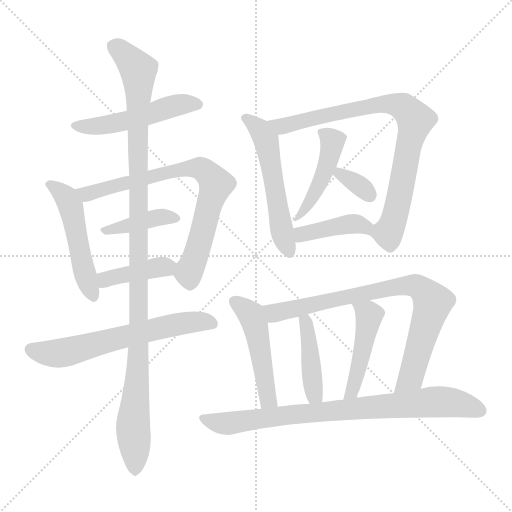
t = 0.00 s
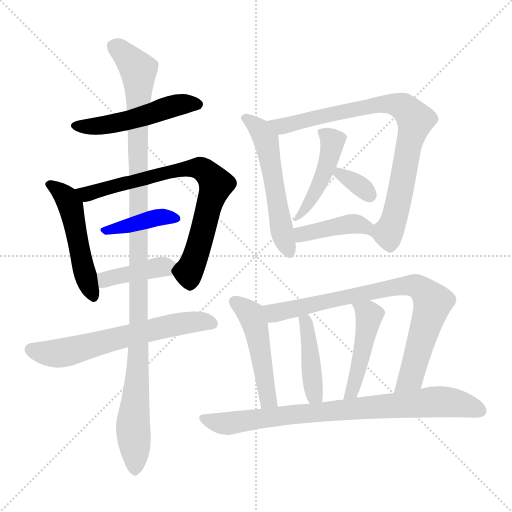
t = 2.46 s
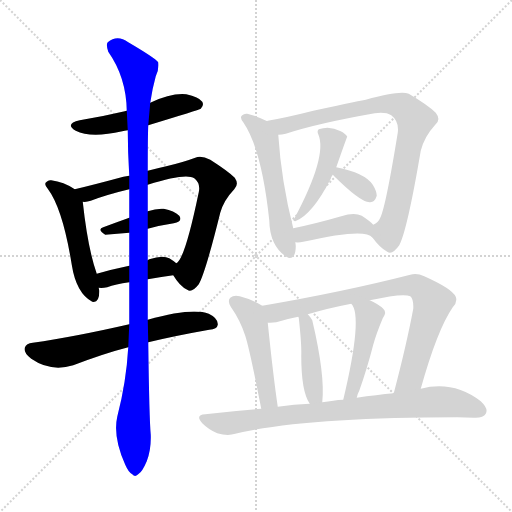
t = 4.92 s
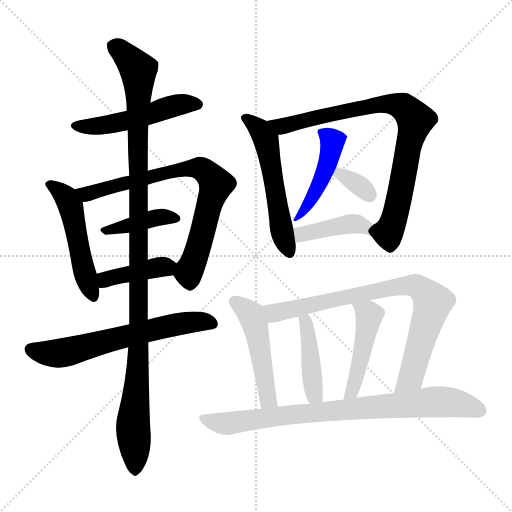
t = 7.37 s
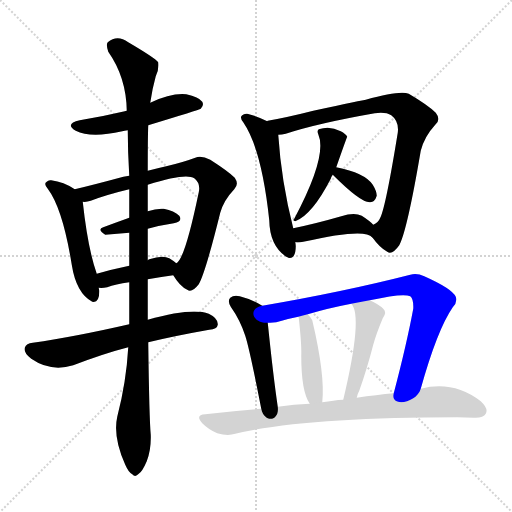
t = 9.83 s
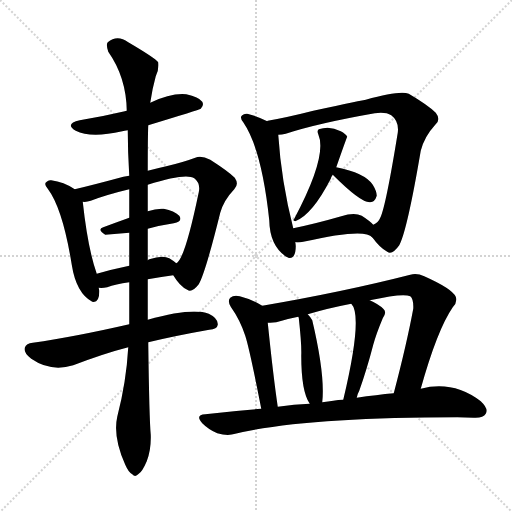
t = 12.29 s

The animated SVG that drew these frames (rendered in a browser with its animation timeline set to each time). Animation: 17 CSS @keyframes rules; one cycle of 12.29 s.

<svg version="1.1" viewBox="0 0 1024 1024" xmlns="http://www.w3.org/2000/svg">
  <g stroke="lightgray" stroke-dasharray="1,1" stroke-width="1" transform="scale(4, 4)">
    <line x1="0" y1="0" x2="256" y2="256"></line>
    <line x1="256" y1="0" x2="0" y2="256"></line>
    <line x1="128" y1="0" x2="128" y2="256"></line>
    <line x1="0" y1="128" x2="256" y2="128"></line>
  </g>
<g transform="scale(1, -1) translate(0, -900)">
   <style type="text/css">
    @keyframes keyframes0 {
      from {
       stroke: blue;
       stroke-dashoffset: 505;
       stroke-width: 128;
       }
       62% {
       animation-timing-function: step-end;
       stroke: blue;
       stroke-dashoffset: 0;
       stroke-width: 128;
       }
       to {
       stroke: black;
       stroke-width: 1024;
       }
       }
       #make-me-a-hanzi-animation-0 {
         animation: keyframes0 0.660970s both;
         animation-delay: 0.000000s;
         animation-timing-function: linear;
       }
    @keyframes keyframes1 {
      from {
       stroke: blue;
       stroke-dashoffset: 500;
       stroke-width: 128;
       }
       62% {
       animation-timing-function: step-end;
       stroke: blue;
       stroke-dashoffset: 0;
       stroke-width: 128;
       }
       to {
       stroke: black;
       stroke-width: 1024;
       }
       }
       #make-me-a-hanzi-animation-1 {
         animation: keyframes1 0.656901s both;
         animation-delay: 0.660970s;
         animation-timing-function: linear;
       }
    @keyframes keyframes2 {
      from {
       stroke: blue;
       stroke-dashoffset: 754;
       stroke-width: 128;
       }
       71% {
       animation-timing-function: step-end;
       stroke: blue;
       stroke-dashoffset: 0;
       stroke-width: 128;
       }
       to {
       stroke: black;
       stroke-width: 1024;
       }
       }
       #make-me-a-hanzi-animation-2 {
         animation: keyframes2 0.863607s both;
         animation-delay: 1.317871s;
         animation-timing-function: linear;
       }
    @keyframes keyframes3 {
      from {
       stroke: blue;
       stroke-dashoffset: 394;
       stroke-width: 128;
       }
       56% {
       animation-timing-function: step-end;
       stroke: blue;
       stroke-dashoffset: 0;
       stroke-width: 128;
       }
       to {
       stroke: black;
       stroke-width: 1024;
       }
       }
       #make-me-a-hanzi-animation-3 {
         animation: keyframes3 0.570638s both;
         animation-delay: 2.181478s;
         animation-timing-function: linear;
       }
    @keyframes keyframes4 {
      from {
       stroke: blue;
       stroke-dashoffset: 405;
       stroke-width: 128;
       }
       57% {
       animation-timing-function: step-end;
       stroke: blue;
       stroke-dashoffset: 0;
       stroke-width: 128;
       }
       to {
       stroke: black;
       stroke-width: 1024;
       }
       }
       #make-me-a-hanzi-animation-4 {
         animation: keyframes4 0.579590s both;
         animation-delay: 2.752116s;
         animation-timing-function: linear;
       }
    @keyframes keyframes5 {
      from {
       stroke: blue;
       stroke-dashoffset: 627;
       stroke-width: 128;
       }
       67% {
       animation-timing-function: step-end;
       stroke: blue;
       stroke-dashoffset: 0;
       stroke-width: 128;
       }
       to {
       stroke: black;
       stroke-width: 1024;
       }
       }
       #make-me-a-hanzi-animation-5 {
         animation: keyframes5 0.760254s both;
         animation-delay: 3.331706s;
         animation-timing-function: linear;
       }
    @keyframes keyframes6 {
      from {
       stroke: blue;
       stroke-dashoffset: 1120;
       stroke-width: 128;
       }
       78% {
       animation-timing-function: step-end;
       stroke: blue;
       stroke-dashoffset: 0;
       stroke-width: 128;
       }
       to {
       stroke: black;
       stroke-width: 1024;
       }
       }
       #make-me-a-hanzi-animation-6 {
         animation: keyframes6 1.161458s both;
         animation-delay: 4.091960s;
         animation-timing-function: linear;
       }
    @keyframes keyframes7 {
      from {
       stroke: blue;
       stroke-dashoffset: 547;
       stroke-width: 128;
       }
       64% {
       animation-timing-function: step-end;
       stroke: blue;
       stroke-dashoffset: 0;
       stroke-width: 128;
       }
       to {
       stroke: black;
       stroke-width: 1024;
       }
       }
       #make-me-a-hanzi-animation-7 {
         animation: keyframes7 0.695150s both;
         animation-delay: 5.253418s;
         animation-timing-function: linear;
       }
    @keyframes keyframes8 {
      from {
       stroke: blue;
       stroke-dashoffset: 818;
       stroke-width: 128;
       }
       73% {
       animation-timing-function: step-end;
       stroke: blue;
       stroke-dashoffset: 0;
       stroke-width: 128;
       }
       to {
       stroke: black;
       stroke-width: 1024;
       }
       }
       #make-me-a-hanzi-animation-8 {
         animation: keyframes8 0.915690s both;
         animation-delay: 5.948568s;
         animation-timing-function: linear;
       }
    @keyframes keyframes9 {
      from {
       stroke: blue;
       stroke-dashoffset: 460;
       stroke-width: 128;
       }
       60% {
       animation-timing-function: step-end;
       stroke: blue;
       stroke-dashoffset: 0;
       stroke-width: 128;
       }
       to {
       stroke: black;
       stroke-width: 1024;
       }
       }
       #make-me-a-hanzi-animation-9 {
         animation: keyframes9 0.624349s both;
         animation-delay: 6.864258s;
         animation-timing-function: linear;
       }
    @keyframes keyframes10 {
      from {
       stroke: blue;
       stroke-dashoffset: 335;
       stroke-width: 128;
       }
       52% {
       animation-timing-function: step-end;
       stroke: blue;
       stroke-dashoffset: 0;
       stroke-width: 128;
       }
       to {
       stroke: black;
       stroke-width: 1024;
       }
       }
       #make-me-a-hanzi-animation-10 {
         animation: keyframes10 0.522624s both;
         animation-delay: 7.488607s;
         animation-timing-function: linear;
       }
    @keyframes keyframes11 {
      from {
       stroke: blue;
       stroke-dashoffset: 411;
       stroke-width: 128;
       }
       57% {
       animation-timing-function: step-end;
       stroke: blue;
       stroke-dashoffset: 0;
       stroke-width: 128;
       }
       to {
       stroke: black;
       stroke-width: 1024;
       }
       }
       #make-me-a-hanzi-animation-11 {
         animation: keyframes11 0.584473s both;
         animation-delay: 8.011230s;
         animation-timing-function: linear;
       }
    @keyframes keyframes12 {
      from {
       stroke: blue;
       stroke-dashoffset: 488;
       stroke-width: 128;
       }
       61% {
       animation-timing-function: step-end;
       stroke: blue;
       stroke-dashoffset: 0;
       stroke-width: 128;
       }
       to {
       stroke: black;
       stroke-width: 1024;
       }
       }
       #make-me-a-hanzi-animation-12 {
         animation: keyframes12 0.647135s both;
         animation-delay: 8.595703s;
         animation-timing-function: linear;
       }
    @keyframes keyframes13 {
      from {
       stroke: blue;
       stroke-dashoffset: 804;
       stroke-width: 128;
       }
       72% {
       animation-timing-function: step-end;
       stroke: blue;
       stroke-dashoffset: 0;
       stroke-width: 128;
       }
       to {
       stroke: black;
       stroke-width: 1024;
       }
       }
       #make-me-a-hanzi-animation-13 {
         animation: keyframes13 0.904297s both;
         animation-delay: 9.242839s;
         animation-timing-function: linear;
       }
    @keyframes keyframes14 {
      from {
       stroke: blue;
       stroke-dashoffset: 430;
       stroke-width: 128;
       }
       58% {
       animation-timing-function: step-end;
       stroke: blue;
       stroke-dashoffset: 0;
       stroke-width: 128;
       }
       to {
       stroke: black;
       stroke-width: 1024;
       }
       }
       #make-me-a-hanzi-animation-14 {
         animation: keyframes14 0.599935s both;
         animation-delay: 10.147135s;
         animation-timing-function: linear;
       }
    @keyframes keyframes15 {
      from {
       stroke: blue;
       stroke-dashoffset: 463;
       stroke-width: 128;
       }
       60% {
       animation-timing-function: step-end;
       stroke: blue;
       stroke-dashoffset: 0;
       stroke-width: 128;
       }
       to {
       stroke: black;
       stroke-width: 1024;
       }
       }
       #make-me-a-hanzi-animation-15 {
         animation: keyframes15 0.626790s both;
         animation-delay: 10.747070s;
         animation-timing-function: linear;
       }
    @keyframes keyframes16 {
      from {
       stroke: blue;
       stroke-dashoffset: 815;
       stroke-width: 128;
       }
       73% {
       animation-timing-function: step-end;
       stroke: blue;
       stroke-dashoffset: 0;
       stroke-width: 128;
       }
       to {
       stroke: black;
       stroke-width: 1024;
       }
       }
       #make-me-a-hanzi-animation-16 {
         animation: keyframes16 0.913249s both;
         animation-delay: 11.373861s;
         animation-timing-function: linear;
       }
</style>
<path d="M 296.5 649.5 Q 398.5 680.5 401.5 682.5 Q 408.5 689.5 404.5 696.5 Q 397.5 706.5 372.5 711.5 Q 342.5 714.5 300.5 694.5 L 253.5 678.5 Q 250.5 678.5 249.5 677.5 Q 207.5 667.5 159.5 659.5 Q 128.5 652.5 151.5 638.5 Q 181.5 623.5 244.5 637.5 Q 248.5 638.5 255.5 639.5 L 296.5 649.5 Z" fill="lightgray"></path> 
<path d="M 149.5 521.5 Q 127.5 536.5 102.5 539.5 Q 96.5 540.5 93.5 536.5 Q 86.5 532.5 95.5 522.5 Q 125.5 482.5 143.5 370.5 Q 152.5 313.5 184.5 296.5 Q 199.5 293.5 198.5 319.5 Q 197.5 322.5 197.5 324.5 L 193.5 352.5 Q 175.5 403.5 165.5 496.5 C 163.5 512.5 163.5 512.5 149.5 521.5 Z" fill="lightgray"></path> 
<path d="M 346.5 349.5 Q 359.5 327.5 374.5 320.5 Q 383.5 313.5 397.5 331.5 Q 410.5 353.5 440.5 474.5 Q 447.5 499.5 468.5 521.5 Q 478.5 531.5 469.5 544.5 Q 456.5 557.5 420.5 580.5 Q 402.5 589.5 390.5 584.5 Q 366.5 575.5 332.5 567.5 Q 314.5 563.5 295.5 558.5 L 258.5 548.5 Q 246.5 547.5 235.5 543.5 Q 187.5 530.5 149.5 521.5 C 120.5 514.5 135.5 492.5 165.5 496.5 Q 172.5 495.5 181.5 498.5 Q 212.5 510.5 258.5 521.5 L 295.5 530.5 Q 371.5 554.5 388.5 543.5 Q 401.5 533.5 397.5 515.5 Q 369.5 380.5 352.5 373.5 C 340.5 358.5 340.5 358.5 346.5 349.5 Z" fill="lightgray"></path> 
<path d="M 295.5 442.5 Q 320.5 449.5 347.5 453.5 Q 366.5 457.5 358.5 468.5 Q 348.5 478.5 327.5 482.5 Q 312.5 483.5 295.5 477.5 L 258.5 464.5 Q 230.5 454.5 206.5 445.5 Q 193.5 441.5 210.5 430.5 L 258.5 434.5 L 295.5 442.5 Z" fill="lightgray"></path> 
<path d="M 295.5 341.5 Q 317.5 345.5 346.5 349.5 C 376.5 353.5 375.5 354.5 352.5 373.5 Q 348.5 377.5 338.5 383.5 Q 325.5 390.5 298.5 381.5 Q 297.5 381.5 295.5 379.5 L 258.5 368.5 Q 224.5 361.5 193.5 352.5 C 164.5 344.5 167.5 326.5 197.5 324.5 Q 204.5 323.5 214.5 325.5 Q 230.5 331.5 258.5 335.5 L 295.5 341.5 Z" fill="lightgray"></path> 
<path d="M 296.5 215.5 Q 350.5 228.5 418.5 240.5 Q 434.5 241.5 435.5 250.5 Q 436.5 263.5 417.5 272.5 Q 384.5 285.5 295.5 260.5 L 258.5 251.5 Q 149.5 226.5 65.5 214.5 Q 52.5 213.5 49.5 204.5 Q 46.5 194.5 62.5 182.5 Q 101.5 155.5 146.5 169.5 Q 209.5 193.5 256.5 205.5 L 296.5 215.5 Z" fill="lightgray"></path> 
<path d="M 256.5 205.5 Q 252.5 135.5 234.5 66.5 Q 225.5 26.5 250.5 -29.5 Q 257.5 -45.5 264.5 -48.5 Q 270.5 -55.5 277.5 -47.5 Q 284.5 -43.5 293.5 -22.5 Q 302.5 1.5 301.5 30.5 Q 298.5 61.5 296.5 215.5 L 295.5 260.5 Q 295.5 297.5 295.5 341.5 L 295.5 379.5 Q 295.5 410.5 295.5 442.5 L 295.5 477.5 Q 295.5 504.5 295.5 530.5 L 295.5 558.5 Q 295.5 627.5 296.5 649.5 L 300.5 694.5 Q 304.5 722.5 311.5 747.5 Q 318.5 762.5 316.5 775.5 Q 309.5 784.5 256.5 815.5 Q 234.5 831.5 215.5 815.5 Q 211.5 811.5 216.5 796.5 Q 252.5 745.5 253.5 678.5 L 255.5 639.5 Q 255.5 596.5 258.5 548.5 L 258.5 521.5 Q 258.5 494.5 258.5 464.5 L 258.5 434.5 Q 258.5 403.5 258.5 368.5 L 258.5 335.5 Q 258.5 295.5 258.5 251.5 L 256.5 205.5 Z" fill="lightgray"></path> 
<path d="M 534.5 657.5 Q 515.5 667.5 494.5 672.5 Q 488.5 673.5 484.5 669.5 Q 478.5 665.5 486.5 655.5 Q 523.5 601.5 538.5 459.5 Q 539.5 408.5 572.5 386.5 Q 573.5 386.5 576.5 384.5 Q 591.5 381.5 591.5 407.5 Q 591.5 411.5 590.5 415.5 L 586.5 443.5 Q 562.5 537.5 556.5 630.5 C 555.5 647.5 555.5 647.5 534.5 657.5 Z" fill="lightgray"></path> 
<path d="M 744.5 425.5 Q 759.5 404.5 774.5 396.5 Q 784.5 389.5 798.5 409.5 Q 814.5 439.5 841.5 598.5 Q 848.5 626.5 870.5 650.5 Q 882.5 660.5 871.5 674.5 Q 856.5 689.5 817.5 712.5 Q 799.5 719.5 731.5 700.5 Q 728.5 700.5 626.5 678.5 Q 575.5 665.5 535.5 658.5 Q 534.5 658.5 534.5 657.5 C 505.5 650.5 526.5 625.5 556.5 630.5 Q 563.5 630.5 571.5 632.5 Q 635.5 653.5 749.5 673.5 Q 771.5 676.5 782.5 669.5 Q 798.5 657.5 795.5 634.5 Q 771.5 486.5 760.5 464.5 Q 756.5 454.5 746.5 450.5 C 733.5 438.5 733.5 438.5 744.5 425.5 Z" fill="lightgray"></path> 
<path d="M 672.5 565.5 Q 693.5 625.5 694.5 626.5 Q 691.5 632.5 681.5 637.5 Q 659.5 649.5 637.5 641.5 Q 633.5 638.5 636.5 631.5 Q 655.5 588.5 588.5 462.5 Q 584.5 458.5 590.5 457.5 Q 624.5 470.5 661.5 542.5 Q 662.5 546.5 665.5 550.5 L 672.5 565.5 Z" fill="lightgray"></path> 
<path d="M 665.5 550.5 Q 722.5 493.5 740.5 495.5 Q 749.5 495.5 753.5 508.5 Q 753.5 517.5 745.5 530.5 Q 729.5 554.5 672.5 565.5 C 644.5 570.5 644.5 570.5 665.5 550.5 Z" fill="lightgray"></path> 
<path d="M 590.5 415.5 Q 597.5 414.5 606.5 416.5 Q 729.5 444.5 744.5 425.5 C 768.5 406.5 767.5 429.5 746.5 450.5 Q 740.5 457.5 723.5 468.5 Q 708.5 475.5 682.5 467.5 Q 630.5 452.5 586.5 443.5 C 557.5 437.5 560.5 417.5 590.5 415.5 Z" fill="lightgray"></path> 
<path d="M 524.5 288.5 Q 503.5 301.5 479.5 307.5 Q 467.5 310.5 460.5 304.5 Q 454.5 298.5 461.5 286.5 Q 480.5 259.5 490.5 228.5 Q 499.5 200.5 522.5 82.5 C 528.5 53.5 559.5 56.5 555.5 86.5 Q 546.5 147.5 535.5 254.5 C 532.5 283.5 532.5 283.5 524.5 288.5 Z" fill="lightgray"></path> 
<path d="M 841.5 122.5 Q 874.5 240.5 905.5 285.5 Q 915.5 295.5 911.5 306.5 Q 904.5 322.5 848.5 347.5 Q 833.5 354.5 820.5 350.5 Q 687.5 316.5 524.5 288.5 C 494.5 283.5 505.5 252.5 535.5 254.5 Q 550.5 253.5 563.5 258.5 Q 576.5 262.5 596.5 266.5 L 615.5 271.5 Q 655.5 283.5 702.5 292.5 L 739.5 299.5 Q 806.5 314.5 820.5 307.5 Q 827.5 301.5 826.5 282.5 Q 813.5 212.5 787.5 113.5 C 779.5 84.5 833.5 93.5 841.5 122.5 Z" fill="lightgray"></path> 
<path d="M 644.5 95.5 Q 650.5 149.5 624.5 259.5 Q 620.5 266.5 615.5 271.5 C 595.5 293.5 589.5 295.5 596.5 266.5 L 597.5 264.5 Q 603.5 210.5 602.5 188.5 Q 602.5 116.5 619.5 92.5 C 635.5 66.5 641.5 65.5 644.5 95.5 Z" fill="lightgray"></path> 
<path d="M 713.5 104.5 Q 714.5 111.5 718.5 118.5 Q 733.5 160.5 746.5 210.5 Q 752.5 232.5 765.5 263.5 Q 774.5 275.5 766.5 282.5 Q 757.5 291.5 739.5 299.5 C 712.5 312.5 685.5 317.5 702.5 292.5 Q 726.5 268.5 686.5 100.5 C 679.5 71.5 706.5 75.5 713.5 104.5 Z" fill="lightgray"></path> 
<path d="M 522.5 82.5 Q 467.5 78.5 410.5 71.5 Q 389.5 70.5 404.5 53.5 Q 417.5 40.5 434.5 33.5 Q 455.5 27.5 470.5 32.5 Q 608.5 65.5 914.5 65.5 Q 930.5 65.5 947.5 64.5 Q 966.5 63.5 971.5 72.5 Q 977.5 82.5 961.5 97.5 Q 906.5 139.5 841.5 122.5 L 787.5 113.5 Q 753.5 110.5 713.5 104.5 L 686.5 100.5 Q 676.5 100.5 666.5 98.5 Q 656.5 97.5 644.5 95.5 L 619.5 92.5 Q 588.5 91.5 555.5 86.5 L 522.5 82.5 Z" fill="lightgray"></path> 
      <clipPath id="make-me-a-hanzi-clip-0">
      <path d="M 296.5 649.5 Q 398.5 680.5 401.5 682.5 Q 408.5 689.5 404.5 696.5 Q 397.5 706.5 372.5 711.5 Q 342.5 714.5 300.5 694.5 L 253.5 678.5 Q 250.5 678.5 249.5 677.5 Q 207.5 667.5 159.5 659.5 Q 128.5 652.5 151.5 638.5 Q 181.5 623.5 244.5 637.5 Q 248.5 638.5 255.5 639.5 L 296.5 649.5 Z" fill="lightgray"></path>
      </clipPath>
      <path clip-path="url(#make-me-a-hanzi-clip-0)" d="M 153.5 649.5 L 213.5 649.5 L 355.5 690.5 L 396.5 690.5 " fill="none" id="make-me-a-hanzi-animation-0" stroke-dasharray="377 754" stroke-linecap="round"></path>

      <clipPath id="make-me-a-hanzi-clip-1">
      <path d="M 149.5 521.5 Q 127.5 536.5 102.5 539.5 Q 96.5 540.5 93.5 536.5 Q 86.5 532.5 95.5 522.5 Q 125.5 482.5 143.5 370.5 Q 152.5 313.5 184.5 296.5 Q 199.5 293.5 198.5 319.5 Q 197.5 322.5 197.5 324.5 L 193.5 352.5 Q 175.5 403.5 165.5 496.5 C 163.5 512.5 163.5 512.5 149.5 521.5 Z" fill="lightgray"></path>
      </clipPath>
      <path clip-path="url(#make-me-a-hanzi-clip-1)" d="M 100.5 530.5 L 124.5 513.5 L 142.5 484.5 L 161.5 384.5 L 185.5 309.5 " fill="none" id="make-me-a-hanzi-animation-1" stroke-dasharray="372 744" stroke-linecap="round"></path>

      <clipPath id="make-me-a-hanzi-clip-2">
      <path d="M 346.5 349.5 Q 359.5 327.5 374.5 320.5 Q 383.5 313.5 397.5 331.5 Q 410.5 353.5 440.5 474.5 Q 447.5 499.5 468.5 521.5 Q 478.5 531.5 469.5 544.5 Q 456.5 557.5 420.5 580.5 Q 402.5 589.5 390.5 584.5 Q 366.5 575.5 332.5 567.5 Q 314.5 563.5 295.5 558.5 L 258.5 548.5 Q 246.5 547.5 235.5 543.5 Q 187.5 530.5 149.5 521.5 C 120.5 514.5 135.5 492.5 165.5 496.5 Q 172.5 495.5 181.5 498.5 Q 212.5 510.5 258.5 521.5 L 295.5 530.5 Q 371.5 554.5 388.5 543.5 Q 401.5 533.5 397.5 515.5 Q 369.5 380.5 352.5 373.5 C 340.5 358.5 340.5 358.5 346.5 349.5 Z" fill="lightgray"></path>
      </clipPath>
      <path clip-path="url(#make-me-a-hanzi-clip-2)" d="M 157.5 517.5 L 181.5 513.5 L 317.5 551.5 L 377.5 562.5 L 405.5 561.5 L 431.5 531.5 L 398.5 408.5 L 378.5 358.5 L 380.5 336.5 " fill="none" id="make-me-a-hanzi-animation-2" stroke-dasharray="626 1252" stroke-linecap="round"></path>

      <clipPath id="make-me-a-hanzi-clip-3">
      <path d="M 295.5 442.5 Q 320.5 449.5 347.5 453.5 Q 366.5 457.5 358.5 468.5 Q 348.5 478.5 327.5 482.5 Q 312.5 483.5 295.5 477.5 L 258.5 464.5 Q 230.5 454.5 206.5 445.5 Q 193.5 441.5 210.5 430.5 L 258.5 434.5 L 295.5 442.5 Z" fill="lightgray"></path>
      </clipPath>
      <path clip-path="url(#make-me-a-hanzi-clip-3)" d="M 215.5 439.5 L 314.5 465.5 L 350.5 462.5 " fill="none" id="make-me-a-hanzi-animation-3" stroke-dasharray="266 532" stroke-linecap="round"></path>

      <clipPath id="make-me-a-hanzi-clip-4">
      <path d="M 295.5 341.5 Q 317.5 345.5 346.5 349.5 C 376.5 353.5 375.5 354.5 352.5 373.5 Q 348.5 377.5 338.5 383.5 Q 325.5 390.5 298.5 381.5 Q 297.5 381.5 295.5 379.5 L 258.5 368.5 Q 224.5 361.5 193.5 352.5 C 164.5 344.5 167.5 326.5 197.5 324.5 Q 204.5 323.5 214.5 325.5 Q 230.5 331.5 258.5 335.5 L 295.5 341.5 Z" fill="lightgray"></path>
      </clipPath>
      <path clip-path="url(#make-me-a-hanzi-clip-4)" d="M 201.5 332.5 L 211.5 341.5 L 241.5 349.5 L 344.5 369.5 " fill="none" id="make-me-a-hanzi-animation-4" stroke-dasharray="277 554" stroke-linecap="round"></path>

      <clipPath id="make-me-a-hanzi-clip-5">
      <path d="M 296.5 215.5 Q 350.5 228.5 418.5 240.5 Q 434.5 241.5 435.5 250.5 Q 436.5 263.5 417.5 272.5 Q 384.5 285.5 295.5 260.5 L 258.5 251.5 Q 149.5 226.5 65.5 214.5 Q 52.5 213.5 49.5 204.5 Q 46.5 194.5 62.5 182.5 Q 101.5 155.5 146.5 169.5 Q 209.5 193.5 256.5 205.5 L 296.5 215.5 Z" fill="lightgray"></path>
      </clipPath>
      <path clip-path="url(#make-me-a-hanzi-clip-5)" d="M 61.5 201.5 L 112.5 192.5 L 349.5 251.5 L 400.5 257.5 L 423.5 253.5 " fill="none" id="make-me-a-hanzi-animation-5" stroke-dasharray="499 998" stroke-linecap="round"></path>

      <clipPath id="make-me-a-hanzi-clip-6">
      <path d="M 256.5 205.5 Q 252.5 135.5 234.5 66.5 Q 225.5 26.5 250.5 -29.5 Q 257.5 -45.5 264.5 -48.5 Q 270.5 -55.5 277.5 -47.5 Q 284.5 -43.5 293.5 -22.5 Q 302.5 1.5 301.5 30.5 Q 298.5 61.5 296.5 215.5 L 295.5 260.5 Q 295.5 297.5 295.5 341.5 L 295.5 379.5 Q 295.5 410.5 295.5 442.5 L 295.5 477.5 Q 295.5 504.5 295.5 530.5 L 295.5 558.5 Q 295.5 627.5 296.5 649.5 L 300.5 694.5 Q 304.5 722.5 311.5 747.5 Q 318.5 762.5 316.5 775.5 Q 309.5 784.5 256.5 815.5 Q 234.5 831.5 215.5 815.5 Q 211.5 811.5 216.5 796.5 Q 252.5 745.5 253.5 678.5 L 255.5 639.5 Q 255.5 596.5 258.5 548.5 L 258.5 521.5 Q 258.5 494.5 258.5 464.5 L 258.5 434.5 Q 258.5 403.5 258.5 368.5 L 258.5 335.5 Q 258.5 295.5 258.5 251.5 L 256.5 205.5 Z" fill="lightgray"></path>
      </clipPath>
      <path clip-path="url(#make-me-a-hanzi-clip-6)" d="M 227.5 808.5 L 267.5 772.5 L 277.5 749.5 L 278.5 202.5 L 266.5 55.5 L 270.5 -35.5 " fill="none" id="make-me-a-hanzi-animation-6" stroke-dasharray="992 1984" stroke-linecap="round"></path>

      <clipPath id="make-me-a-hanzi-clip-7">
      <path d="M 534.5 657.5 Q 515.5 667.5 494.5 672.5 Q 488.5 673.5 484.5 669.5 Q 478.5 665.5 486.5 655.5 Q 523.5 601.5 538.5 459.5 Q 539.5 408.5 572.5 386.5 Q 573.5 386.5 576.5 384.5 Q 591.5 381.5 591.5 407.5 Q 591.5 411.5 590.5 415.5 L 586.5 443.5 Q 562.5 537.5 556.5 630.5 C 555.5 647.5 555.5 647.5 534.5 657.5 Z" fill="lightgray"></path>
      </clipPath>
      <path clip-path="url(#make-me-a-hanzi-clip-7)" d="M 491.5 663.5 L 521.5 639.5 L 532.5 615.5 L 565.5 429.5 L 579.5 394.5 " fill="none" id="make-me-a-hanzi-animation-7" stroke-dasharray="419 838" stroke-linecap="round"></path>

      <clipPath id="make-me-a-hanzi-clip-8">
      <path d="M 744.5 425.5 Q 759.5 404.5 774.5 396.5 Q 784.5 389.5 798.5 409.5 Q 814.5 439.5 841.5 598.5 Q 848.5 626.5 870.5 650.5 Q 882.5 660.5 871.5 674.5 Q 856.5 689.5 817.5 712.5 Q 799.5 719.5 731.5 700.5 Q 728.5 700.5 626.5 678.5 Q 575.5 665.5 535.5 658.5 Q 534.5 658.5 534.5 657.5 C 505.5 650.5 526.5 625.5 556.5 630.5 Q 563.5 630.5 571.5 632.5 Q 635.5 653.5 749.5 673.5 Q 771.5 676.5 782.5 669.5 Q 798.5 657.5 795.5 634.5 Q 771.5 486.5 760.5 464.5 Q 756.5 454.5 746.5 450.5 C 733.5 438.5 733.5 438.5 744.5 425.5 Z" fill="lightgray"></path>
      </clipPath>
      <path clip-path="url(#make-me-a-hanzi-clip-8)" d="M 539.5 653.5 L 563.5 647.5 L 642.5 670.5 L 765.5 692.5 L 795.5 690.5 L 821.5 672.5 L 830.5 660.5 L 785.5 452.5 L 774.5 434.5 L 757.5 443.5 " fill="none" id="make-me-a-hanzi-animation-8" stroke-dasharray="690 1380" stroke-linecap="round"></path>

      <clipPath id="make-me-a-hanzi-clip-9">
      <path d="M 672.5 565.5 Q 693.5 625.5 694.5 626.5 Q 691.5 632.5 681.5 637.5 Q 659.5 649.5 637.5 641.5 Q 633.5 638.5 636.5 631.5 Q 655.5 588.5 588.5 462.5 Q 584.5 458.5 590.5 457.5 Q 624.5 470.5 661.5 542.5 Q 662.5 546.5 665.5 550.5 L 672.5 565.5 Z" fill="lightgray"></path>
      </clipPath>
      <path clip-path="url(#make-me-a-hanzi-clip-9)" d="M 689.5 627.5 L 665.5 618.5 L 643.5 539.5 L 609.5 480.5 L 594.5 473.5 L 594.5 461.5 " fill="none" id="make-me-a-hanzi-animation-9" stroke-dasharray="332 664" stroke-linecap="round"></path>

      <clipPath id="make-me-a-hanzi-clip-10">
      <path d="M 665.5 550.5 Q 722.5 493.5 740.5 495.5 Q 749.5 495.5 753.5 508.5 Q 753.5 517.5 745.5 530.5 Q 729.5 554.5 672.5 565.5 C 644.5 570.5 644.5 570.5 665.5 550.5 Z" fill="lightgray"></path>
      </clipPath>
      <path clip-path="url(#make-me-a-hanzi-clip-10)" d="M 680.5 557.5 L 681.5 548.5 L 694.5 545.5 L 738.5 510.5 " fill="none" id="make-me-a-hanzi-animation-10" stroke-dasharray="207 414" stroke-linecap="round"></path>

      <clipPath id="make-me-a-hanzi-clip-11">
      <path d="M 590.5 415.5 Q 597.5 414.5 606.5 416.5 Q 729.5 444.5 744.5 425.5 C 768.5 406.5 767.5 429.5 746.5 450.5 Q 740.5 457.5 723.5 468.5 Q 708.5 475.5 682.5 467.5 Q 630.5 452.5 586.5 443.5 C 557.5 437.5 560.5 417.5 590.5 415.5 Z" fill="lightgray"></path>
      </clipPath>
      <path clip-path="url(#make-me-a-hanzi-clip-11)" d="M 594.5 423.5 L 603.5 431.5 L 705.5 452.5 L 733.5 445.5 L 738.5 436.5 " fill="none" id="make-me-a-hanzi-animation-11" stroke-dasharray="283 566" stroke-linecap="round"></path>

      <clipPath id="make-me-a-hanzi-clip-12">
      <path d="M 524.5 288.5 Q 503.5 301.5 479.5 307.5 Q 467.5 310.5 460.5 304.5 Q 454.5 298.5 461.5 286.5 Q 480.5 259.5 490.5 228.5 Q 499.5 200.5 522.5 82.5 C 528.5 53.5 559.5 56.5 555.5 86.5 Q 546.5 147.5 535.5 254.5 C 532.5 283.5 532.5 283.5 524.5 288.5 Z" fill="lightgray"></path>
      </clipPath>
      <path clip-path="url(#make-me-a-hanzi-clip-12)" d="M 468.5 297.5 L 505.5 263.5 L 531.5 118.5 L 537.5 100.5 L 549.5 91.5 " fill="none" id="make-me-a-hanzi-animation-12" stroke-dasharray="360 720" stroke-linecap="round"></path>

      <clipPath id="make-me-a-hanzi-clip-13">
      <path d="M 841.5 122.5 Q 874.5 240.5 905.5 285.5 Q 915.5 295.5 911.5 306.5 Q 904.5 322.5 848.5 347.5 Q 833.5 354.5 820.5 350.5 Q 687.5 316.5 524.5 288.5 C 494.5 283.5 505.5 252.5 535.5 254.5 Q 550.5 253.5 563.5 258.5 Q 576.5 262.5 596.5 266.5 L 615.5 271.5 Q 655.5 283.5 702.5 292.5 L 739.5 299.5 Q 806.5 314.5 820.5 307.5 Q 827.5 301.5 826.5 282.5 Q 813.5 212.5 787.5 113.5 C 779.5 84.5 833.5 93.5 841.5 122.5 Z" fill="lightgray"></path>
      </clipPath>
      <path clip-path="url(#make-me-a-hanzi-clip-13)" d="M 533.5 285.5 L 549.5 273.5 L 788.5 326.5 L 834.5 327.5 L 860.5 303.5 L 864.5 290.5 L 821.5 145.5 L 793.5 121.5 " fill="none" id="make-me-a-hanzi-animation-13" stroke-dasharray="676 1352" stroke-linecap="round"></path>

      <clipPath id="make-me-a-hanzi-clip-14">
      <path d="M 644.5 95.5 Q 650.5 149.5 624.5 259.5 Q 620.5 266.5 615.5 271.5 C 595.5 293.5 589.5 295.5 596.5 266.5 L 597.5 264.5 Q 603.5 210.5 602.5 188.5 Q 602.5 116.5 619.5 92.5 C 635.5 66.5 641.5 65.5 644.5 95.5 Z" fill="lightgray"></path>
      </clipPath>
      <path clip-path="url(#make-me-a-hanzi-clip-14)" d="M 601.5 267.5 L 615.5 247.5 L 626.5 120.5 L 637.5 101.5 " fill="none" id="make-me-a-hanzi-animation-14" stroke-dasharray="302 604" stroke-linecap="round"></path>

      <clipPath id="make-me-a-hanzi-clip-15">
      <path d="M 713.5 104.5 Q 714.5 111.5 718.5 118.5 Q 733.5 160.5 746.5 210.5 Q 752.5 232.5 765.5 263.5 Q 774.5 275.5 766.5 282.5 Q 757.5 291.5 739.5 299.5 C 712.5 312.5 685.5 317.5 702.5 292.5 Q 726.5 268.5 686.5 100.5 C 679.5 71.5 706.5 75.5 713.5 104.5 Z" fill="lightgray"></path>
      </clipPath>
      <path clip-path="url(#make-me-a-hanzi-clip-15)" d="M 708.5 293.5 L 738.5 265.5 L 711.5 141.5 L 703.5 116.5 L 691.5 112.5 " fill="none" id="make-me-a-hanzi-animation-15" stroke-dasharray="335 670" stroke-linecap="round"></path>

      <clipPath id="make-me-a-hanzi-clip-16">
      <path d="M 522.5 82.5 Q 467.5 78.5 410.5 71.5 Q 389.5 70.5 404.5 53.5 Q 417.5 40.5 434.5 33.5 Q 455.5 27.5 470.5 32.5 Q 608.5 65.5 914.5 65.5 Q 930.5 65.5 947.5 64.5 Q 966.5 63.5 971.5 72.5 Q 977.5 82.5 961.5 97.5 Q 906.5 139.5 841.5 122.5 L 787.5 113.5 Q 753.5 110.5 713.5 104.5 L 686.5 100.5 Q 676.5 100.5 666.5 98.5 Q 656.5 97.5 644.5 95.5 L 619.5 92.5 Q 588.5 91.5 555.5 86.5 L 522.5 82.5 Z" fill="lightgray"></path>
      </clipPath>
      <path clip-path="url(#make-me-a-hanzi-clip-16)" d="M 407.5 62.5 L 454.5 53.5 L 577.5 70.5 L 868.5 96.5 L 916.5 93.5 L 960.5 78.5 " fill="none" id="make-me-a-hanzi-animation-16" stroke-dasharray="687 1374" stroke-linecap="round"></path>

</g>
</svg>
